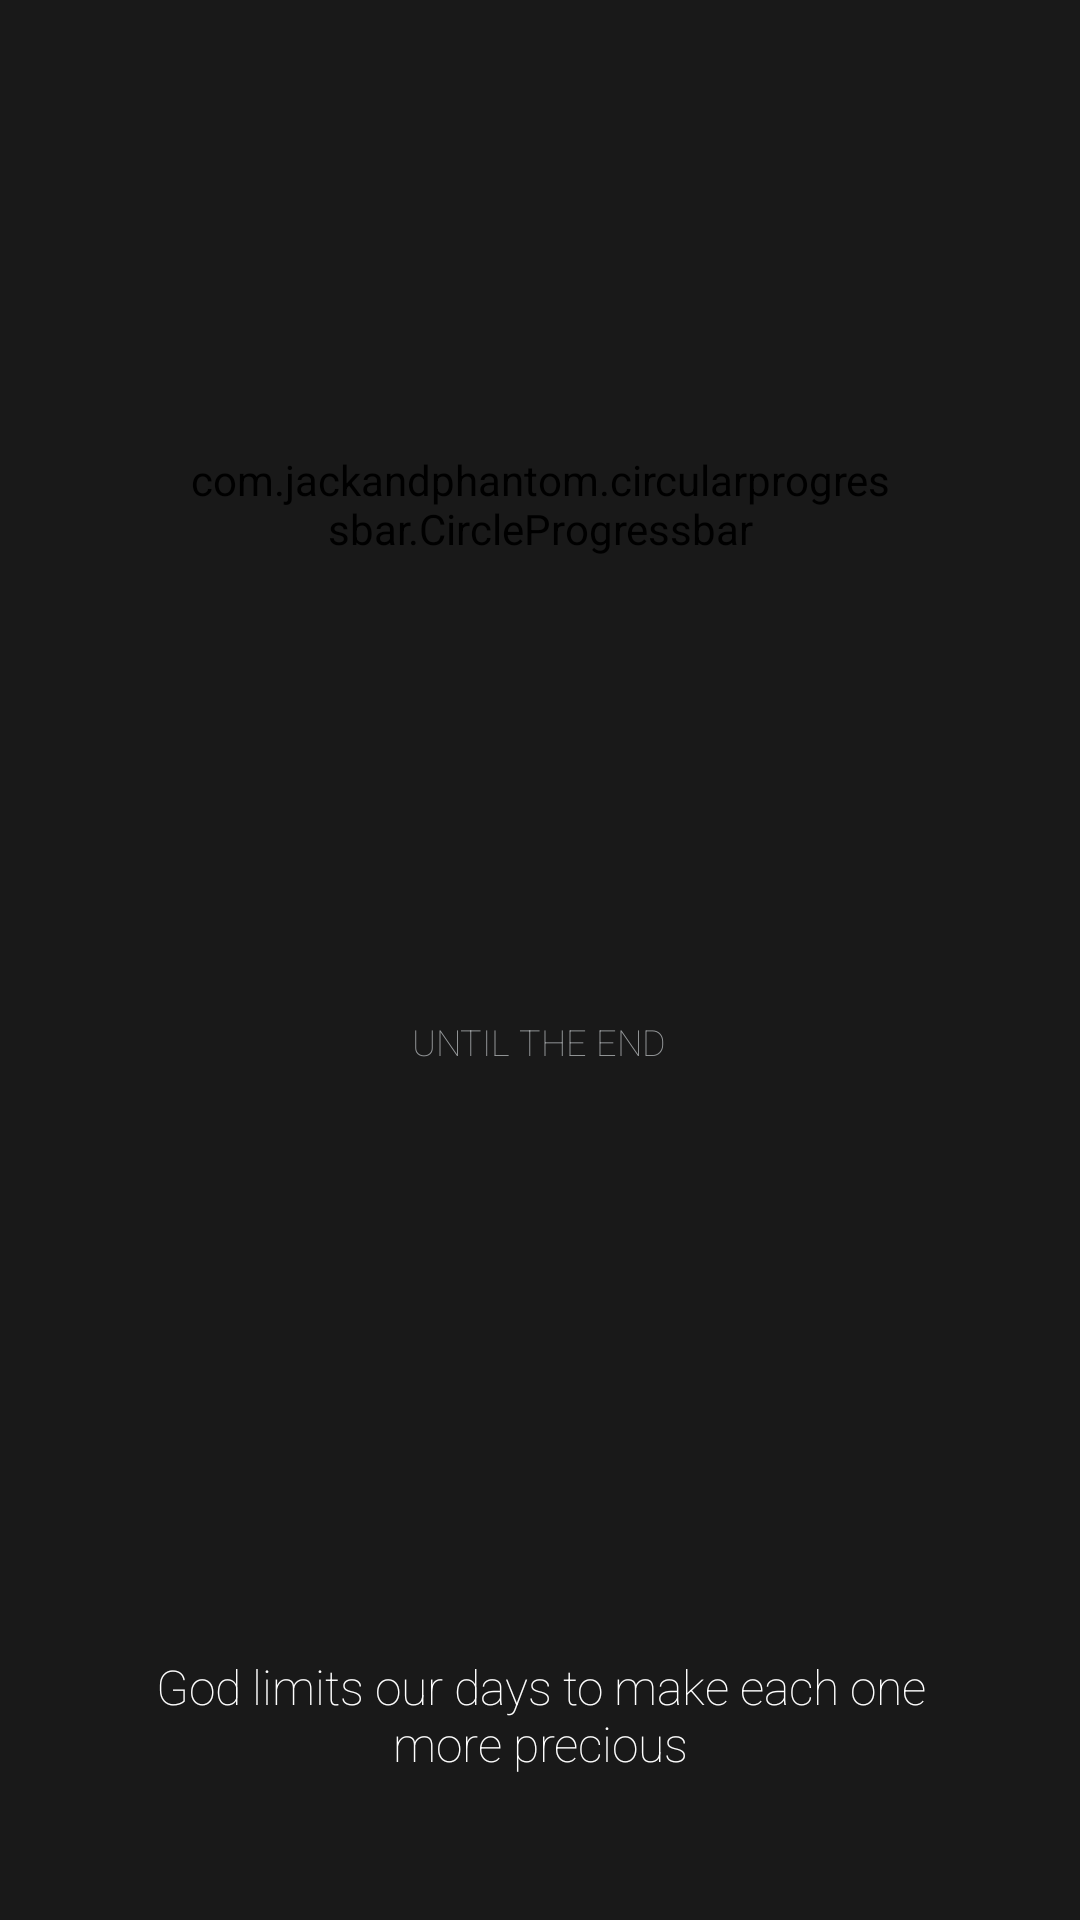

Android layout source for this screen:
<!-- AndroidManifest.xml: application theme AppTheme -->
<!-- res/layout/activity_home.xml -->
<?xml version="1.0" encoding="utf-8"?>
<RelativeLayout xmlns:android="http://schemas.android.com/apk/res/android"
    xmlns:app="http://schemas.android.com/apk/res-auto"
    xmlns:tools="http://schemas.android.com/tools"
    android:layout_width="match_parent"
    android:layout_height="match_parent"
    tools:context=".HomeActivity">

    <RelativeLayout
        android:layout_width="240dp"
        android:layout_height="240dp"
        android:layout_marginTop="48dp"
        android:layout_centerHorizontal="true"
        android:id="@+id/lytTimeLeft">
        <com.jackandphantom.circularprogressbar.CircleProgressbar
            android:layout_width="240dp"
            android:layout_height="240dp"
            android:id="@+id/prgTimeLeft"
            app:cpb_roundedCorner="true"
            app:cpb_foregroundProgressWidth="15"
            app:cpb_foregroundProgressColor="#FF4422"
            app:cpb_backgroundProgressColor="@color/colorPrimaryDark"
            app:cpb_touchEnabled="true"
            />
        <TextView
            android:layout_width="wrap_content"
            android:layout_height="wrap_content"
            android:layout_centerInParent="true"
            android:id="@+id/txtPercentage"
            android:textSize="60sp"/>
    </RelativeLayout>
    <TextView
        android:layout_width="wrap_content"
        android:layout_height="wrap_content"
        android:layout_centerHorizontal="true"
        android:id="@+id/txtTimeLeft"
        android:textSize="20sp"
        android:fontFamily="sans-serif-thin"
        android:layout_below="@+id/lytTimeLeft"
        android:layout_marginBottom="8dp"
        android:layout_marginTop="16dp"/>
    <TextView
        android:layout_width="wrap_content"
        android:layout_height="wrap_content"
        android:layout_centerHorizontal="true"
        android:text="UNTIL THE END"
        android:id="@+id/txtTheEnd"
        android:textAllCaps="true"
        android:textSize="12sp"
        android:fontFamily="sans-serif-thin"
        android:textColor="#95989A"
        android:layout_below="@+id/txtTimeLeft"/>
    <TextView
        android:layout_width="match_parent"
        android:layout_height="wrap_content"
        android:layout_alignParentBottom="true"
        android:gravity="center"
        android:id="@+id/txtMessage"
        android:textSize="16sp"
        android:fontFamily="sans-serif-thin"
        android:text="God limits our days to make each one more precious"
        android:layout_margin="48dp"/>
</RelativeLayout>
<!-- resources referenced by this layout -->
<resources>
  <color name="colorPrimaryDark">#000000</color>
  <style name="AppTheme" parent="Theme.AppCompat.Light.DarkActionBar">
          
          <item name="colorPrimary">@color/colorPrimary</item>
          <item name="colorPrimaryDark">@color/colorPrimaryDark</item>
          <item name="colorAccent">@color/colorAccent</item>
          <item name="preferenceTheme">@style/PreferenceThemeOverlay.v14.Material</item>
          <item name="android:background">#191919</item>
          <item name="android:textColor">#FFFFFF</item>
          <item name="android:textColorPrimary">#FFFFFF</item>
          <item name="android:textColorSecondary">#FFFFFF</item>
          <item name="android:textColorAlertDialogListItem">#FFFFFF</item>
          <item name="textColorAlertDialogListItem">#FFFFFF</item>
      </style>
  <color name="colorPrimary">#191919</color>
  <color name="colorAccent">#FF4433</color>
</resources>
